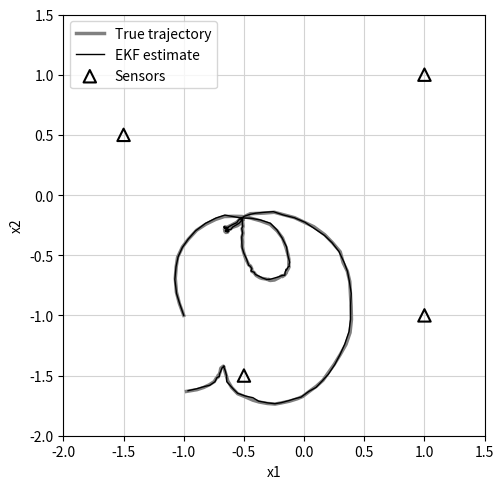

This figure's Python source:

import numpy as np
import matplotlib.pyplot as plt

# Radar positions to match the reference figure (sensors as black outlined triangles)
RADAR_POSITIONS = np.array([
    [-1.5, 0.5],   # Sensor 1
    [1.0, 1.0],    # Sensor 2
    [-0.5, -1.5],  # Sensor 3
    [1.0, -1.0],   # Sensor 4
])

# State indices
IDX_X1, IDX_X2, IDX_S, IDX_PHI, IDX_OMEGA = 0, 1, 2, 3, 4
STATE_DIM = 5


def polar_turn_transition(state: np.ndarray, dt: float) -> np.ndarray:
    """
    State transition x_k = f(x_{k-1}) for the polar coordinated turn model.
    state = (x1, x2, s, phi, omega). Handles omega ≈ 0 with constant-velocity limit.
    """
    x1, x2, s, phi, omega = state
    omega_abs = np.abs(omega)
    if omega_abs < 1e-10:
        # Straight line: x += s*dt*(cos(phi), sin(phi))
        dx = s * dt * np.array([np.cos(phi), np.sin(phi)])
        return np.array([
            x1 + dx[0],
            x2 + dx[1],
            s,
            phi,
            omega,
        ])
    half_angle = 0.5 * dt * omega
    factor = (2.0 * s / omega) * np.sin(half_angle)
    mid_angle = phi + half_angle
    return np.array([
        x1 + factor * np.cos(mid_angle),
        x2 + factor * np.sin(mid_angle),
        s,
        phi + omega * dt,
        omega,
    ])


def polar_turn_jacobian_f(state: np.ndarray, dt: float) -> np.ndarray:
    """
    Jacobian F = d f / d x (5x5) for the polar coordinated turn model.
    """
    x1, x2, s, phi, omega = state
    F = np.zeros((STATE_DIM, STATE_DIM))
    omega_abs = np.abs(omega)
    if omega_abs < 1e-10:
        # Straight-line Jacobian
        F[0, 0] = F[1, 1] = F[2, 2] = F[4, 4] = 1.0
        F[0, 2] = dt * np.cos(phi)
        F[0, 3] = -s * dt * np.sin(phi)
        F[1, 2] = dt * np.sin(phi)
        F[1, 3] = s * dt * np.cos(phi)
        F[3, 3] = 1.0
        return F
    half = 0.5 * dt * omega
    mid = phi + half
    sin_half = np.sin(half)
    cos_half = np.cos(half)
    A = (2.0 * s / omega) * sin_half
    # Position rows
    F[0, 0] = F[1, 1] = 1.0
    F[0, 2] = (2.0 / omega) * sin_half * np.cos(mid)
    F[0, 3] = -A * np.sin(mid)
    F[1, 2] = (2.0 / omega) * sin_half * np.sin(mid)
    F[1, 3] = A * np.cos(mid)
    # d(x1_k)/d(omega) and d(x2_k)/d(omega)
    dU_dom = -2.0 * s / (omega * omega)
    dV_dom = 0.5 * dt * cos_half
    cos_mid = np.cos(mid)
    sin_mid = np.sin(mid)
    F[0, 4] = dU_dom * sin_half * cos_mid + A * (dV_dom * cos_mid + sin_half * (-sin_mid) * 0.5 * dt)
    F[1, 4] = dU_dom * sin_half * sin_mid + A * (dV_dom * sin_mid + sin_half * cos_mid * 0.5 * dt)
    # s, phi, omega
    F[2, 2] = F[4, 4] = 1.0
    F[3, 3] = 1.0
    F[3, 4] = dt
    return F


def process_noise_covariance(dt: float, qs_c: float, qom_c: float) -> np.ndarray:
    """
    Process noise covariance Q_{k-1} (5x5) for the polar turn model.
    qs_c: continuous-time spectral density for translational motion.
    qom_c: continuous-time spectral density for rotational motion.
    """
    Q = np.zeros((STATE_DIM, STATE_DIM))
    dt2 = dt * dt
    dt3 = dt2 * dt
    Q[0, 0] = Q[1, 1] = qs_c * dt3 / 3.0
    Q[2, 2] = qs_c * dt
    Q[3, 3] = qom_c * dt3 / 3.0
    Q[3, 4] = Q[4, 3] = qom_c * dt2 / 2.0
    Q[4, 4] = qom_c * dt
    return Q


def range_measurement(state: np.ndarray, radar_positions: np.ndarray) -> np.ndarray:
    """
    Deterministic measurement h(x_k): 4 range values to the four radars.
    radar_positions: (4, 2), each row (s_i,x, s_i,y).
    """
    x1, x2 = state[IDX_X1], state[IDX_X2]
    dx = radar_positions[:, 0] - x1  # (4,)
    dy = radar_positions[:, 1] - x2
    return np.sqrt(dx * dx + dy * dy)


def range_measurement_jacobian_h(state: np.ndarray, radar_positions: np.ndarray) -> np.ndarray:
    """
    Jacobian H = d h / d x (4x5). Only x1 and x2 affect ranges.
    """
    x1, x2 = state[IDX_X1], state[IDX_X2]
    dx = radar_positions[:, 0] - x1
    dy = radar_positions[:, 1] - x2
    d = np.sqrt(dx * dx + dy * dy)
    # Avoid division by zero for radar exactly on target
    d = np.where(d < 1e-12, 1e-12, d)
    dh_dx1 = -dx / d
    dh_dx2 = -dy / d
    H = np.zeros((4, STATE_DIM))
    H[:, IDX_X1] = dh_dx1
    H[:, IDX_X2] = dh_dx2
    return H

def simulate_step(
    state: np.ndarray,
    dt: float,
    qs_c: float,
    qom_c: float,
    radar_positions: np.ndarray,
    R_chol: np.ndarray,
    rng: np.random.Generator,
) -> tuple[np.ndarray, np.ndarray]:
    """
    Simulate one time step: state -> next state, and noisy measurement y.
    R_chol: lower Cholesky of R so R = R_chol @ R_chol.T.
    """
    Q = process_noise_covariance(dt, qs_c, qom_c)
    q = rng.multivariate_normal(np.zeros(STATE_DIM), Q)
    next_state = polar_turn_transition(state, dt) + q
    h = range_measurement(next_state, radar_positions)
    r = R_chol @ rng.standard_normal(4)
    y = h + r
    return next_state, y


def simulate_trajectory(
    initial_state: np.ndarray,
    n_steps: int,
    dt: float,
    qs_c: float,
    qom_c: float,
    radar_positions: np.ndarray,
    R_chol: np.ndarray,
    rng: np.random.Generator,
) -> tuple[np.ndarray, np.ndarray]:
    """
    Simulate trajectory that follows the dynamic model:
    x_k = f(x_{k-1}) + q_{k-1}, with q_{k-1} ~ N(0, Q_{k-1}).
    Returns (true_states, measurements), where true_states has shape (n_steps+1, 5).
    """
    state = np.array(initial_state, dtype=float)
    true_states = [state.copy()]
    measurements = []

    for _ in range(n_steps):
        next_state, y = simulate_step(
            state, dt, qs_c, qom_c, radar_positions, R_chol, rng
        )
        true_states.append(next_state)
        measurements.append(y)
        state = next_state

    return np.array(true_states), np.array(measurements)

def ekf_predict(
    m_prev: np.ndarray,
    P_prev: np.ndarray,
    dt: float,
    qs_c: float,
    qom_c: float,
) -> tuple[np.ndarray, np.ndarray]:
    """
    EKF prediction step.
    Returns predicted state m_k^- and predicted covariance P_k^-.
    """
    J_f = polar_turn_jacobian_f(m_prev, dt)
    m_pred = polar_turn_transition(m_prev, dt)
    Q = process_noise_covariance(dt, qs_c, qom_c)
    P_pred = J_f @ P_prev @ J_f.T + Q
    return m_pred, P_pred

def ekf_update(
    m_pred: np.ndarray,
    P_pred: np.ndarray,
    y_k: np.ndarray,
    radar_positions: np.ndarray,
    R_k: np.ndarray,
) -> tuple[np.ndarray, np.ndarray]:
    """
    EKF update step.
    Returns posterior state m_k and posterior covariance P_k.
    """
    h_pred = range_measurement(m_pred, radar_positions)
    v_k = y_k - h_pred
    J_h = range_measurement_jacobian_h(m_pred, radar_positions)
    S_k = J_h @ P_pred @ J_h.T + R_k
    K_k = P_pred @ J_h.T @ np.linalg.solve(S_k, np.eye(S_k.shape[0]))
    m_post = m_pred + K_k @ v_k
    P_post = P_pred - K_k @ S_k @ K_k.T
    return m_post, P_post


def run_ekf(
    m_0: np.ndarray,
    P_0: np.ndarray,
    measurements: np.ndarray,
    dt: float,
    qs_c: float,
    qom_c: float,
    radar_positions: np.ndarray,
    R: np.ndarray,
) -> tuple[np.ndarray, np.ndarray]:
    """
    Run EKF over all measurements.
    measurements: (n_steps, n_radars), one row per time step k=1,...,n_steps.
    Returns (ekf_means, ekf_covariances), where ekf_means has shape (n_steps+1, 5)
    with ekf_means[0] = m_0 and ekf_means[k] = posterior at step k.
    """
    n_steps = measurements.shape[0]
    ekf_means = np.zeros((n_steps + 1, STATE_DIM))
    ekf_covariances = np.zeros((n_steps + 1, STATE_DIM, STATE_DIM))
    ekf_means[0] = m_0
    ekf_covariances[0] = P_0

    m = m_0.copy()
    P = P_0.copy()
    for k in range(n_steps):
        m_pred, P_pred = ekf_predict(m, P, dt, qs_c, qom_c)
        m, P = ekf_update(m_pred, P_pred, measurements[k], radar_positions, R)
        ekf_means[k + 1] = m
        ekf_covariances[k + 1] = P

    return ekf_means, ekf_covariances

def plot_trajectory_and_sensors(
    true_states: np.ndarray,
    ekf_states: np.ndarray | None = None,
    radar_positions: np.ndarray = RADAR_POSITIONS,
) -> None:
    """
    Plot true trajectory, optional EKF estimate, and sensor positions
    in the style of the reference figure.
    """
    fig, ax = plt.subplots(1, 1, figsize=(6, 5))
    x1_true = true_states[:, IDX_X1]
    x2_true = true_states[:, IDX_X2]
    ax.plot(x1_true, x2_true, color="gray", linewidth=2.5, label="True trajectory")
    if ekf_states is not None:
        ax.plot(
            ekf_states[:, IDX_X1],
            ekf_states[:, IDX_X2],
            color="black",
            linewidth=1.0,
            label="EKF estimate",
        )
    else:
        ax.plot(
            x1_true,
            x2_true,
            color="black",
            linewidth=1.0,
            label="EKF estimate",
        )
    ax.scatter(
        radar_positions[:, 0],
        radar_positions[:, 1],
        marker="^",
        s=80,
        facecolors="none",
        edgecolors="black",
        linewidths=1.5,
        label="Sensors",
        zorder=5,
    )
    ax.set_xlabel("x1")
    ax.set_ylabel("x2")
    ax.set_xlim(-2.0, 1.5)
    ax.set_ylim(-2.0, 1.5)
    ax.set_aspect("equal")
    ax.grid(True, color="lightgray")
    ax.legend(loc="upper left")
    plt.tight_layout()
    plt.show()
    

if __name__ == "__main__":
    rng = np.random.default_rng()
    initial_state = np.array([-1.0, -1.0, 2.0, 2.0, -3.0])
    n_steps = 140
    dt = 0.05
    qs_c = 1.0
    qom_c = 1.0
    R = 0.01**2 * np.eye(4)

    true_states, measurements = simulate_trajectory(
        initial_state,
        n_steps=n_steps,
        dt=dt,
        qs_c=qs_c,
        qom_c=qom_c,
        radar_positions=RADAR_POSITIONS,
        R_chol=np.linalg.cholesky(R),
        rng=rng,
    )

    # EKF: initial guess (e.g. perturbed true initial state or just use true)
    m_0 = initial_state.copy()
    P_0 = np.diag([0.1, 0.1, 0.05, 0.05, 0.05])  # initial uncertainty

    ekf_means, ekf_covariances = run_ekf(
        m_0, P_0, measurements, dt, qs_c, qom_c, RADAR_POSITIONS, R
    )

    plot_trajectory_and_sensors(true_states, ekf_states=ekf_means)
